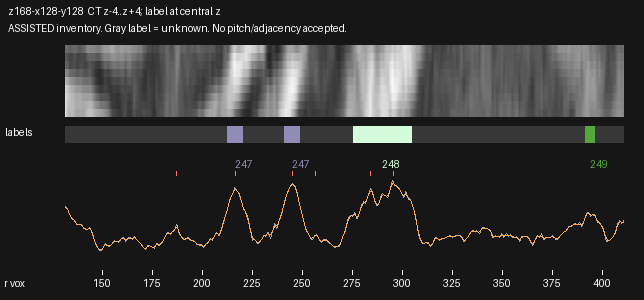

Values plotted in this chart, from the file beside it:
radius_voxels, x_local, y_local, CT_mean3z, CT_central_z, CT_smoothed, label_nearest_central_z
131.5, 2.01, 66.56, 175.3, 179.1, 170.8, 0
132.0, 2.46, 66.78, 172.2, 176.3, 169.3, 0
132.5, 2.909, 67, 168.3, 172.5, 165, 0
133.0, 3.359, 67.22, 159.2, 163.7, 159, 0
133.5, 3.808, 67.44, 150.6, 155.5, 152.4, 0
134.0, 4.258, 67.66, 144.5, 149.2, 146.7, 0
134.5, 4.707, 67.88, 140.5, 144.7, 142.3, 0
135.0, 5.156, 68.1, 138.4, 142, 139.1, 0
135.5, 5.606, 68.32, 137.5, 140.2, 136.3, 0
136.0, 6.055, 68.54, 135.2, 137.3, 133, 0
136.5, 6.505, 68.76, 128.5, 130.3, 129.2, 0
137.0, 6.954, 68.97, 122.6, 124.6, 126, 0
137.5, 7.403, 69.19, 122.5, 124.2, 124, 0
138.0, 7.853, 69.41, 123.2, 124.6, 123.2, 0
138.5, 8.302, 69.63, 122.9, 124.1, 122.8, 0
139.0, 8.752, 69.85, 123.4, 124.5, 122, 0
139.5, 9.201, 70.07, 122.6, 123.4, 120.3, 0
140.0, 9.651, 70.29, 117.9, 117.9, 117.6, 0
140.5, 10.1, 70.51, 113, 112.5, 114.7, 0
141.0, 10.55, 70.73, 111.1, 110.7, 112.3, 0
141.5, 11, 70.95, 110.3, 110, 110.8, 0
142.0, 11.45, 71.17, 109.3, 108.4, 110.1, 0
142.5, 11.9, 71.39, 108.1, 106.4, 110.3, 0
143.0, 12.35, 71.6, 111.3, 109.2, 110.9, 0
143.5, 12.8, 71.82, 114.9, 112.7, 110.5, 0
144.0, 13.25, 72.04, 112, 109.7, 108, 0
144.5, 13.7, 72.26, 104.8, 102.2, 102.8, 0
145.0, 14.14, 72.48, 96.61, 93.64, 95.59, 0
145.5, 14.59, 72.7, 87.58, 84.31, 87.28, 0
146.0, 15.04, 72.92, 78.13, 74.54, 78.74, 0
146.5, 15.49, 73.14, 69.38, 65.22, 70.71, 0
147.0, 15.94, 73.36, 61.32, 56.55, 63.81, 0
147.5, 16.39, 73.58, 57.11, 52.13, 58.35, 0
148.0, 16.84, 73.8, 53.09, 47.97, 54.34, 0
148.5, 17.29, 74.02, 49.69, 44.45, 51.88, 0
149.0, 17.74, 74.23, 48.58, 43.37, 51.23, 0
149.5, 18.19, 74.45, 49.8, 44.45, 52.62, 0
150.0, 18.64, 74.67, 54.62, 48.9, 55.81, 0
150.5, 19.09, 74.89, 60.01, 54.37, 59.91, 0
151.0, 19.54, 75.11, 65.99, 61.01, 63.55, 0
151.5, 19.99, 75.33, 70.54, 65.86, 65.41, 0
152.0, 20.44, 75.55, 66.13, 61.12, 65.16, 0
152.5, 20.89, 75.77, 62.33, 57.1, 63.78, 0
153.0, 21.34, 75.99, 61.09, 56.09, 62.71, 0
153.5, 21.78, 76.21, 60.95, 56.28, 62.89, 0
154.0, 22.23, 76.43, 62.59, 58.31, 64.57, 0
154.5, 22.68, 76.64, 66.73, 63.09, 67.45, 0
155.0, 23.13, 76.86, 71.74, 68.69, 70.74, 0
155.5, 23.58, 77.08, 75.43, 72.5, 73.43, 0
156.0, 24.03, 77.3, 77.35, 74.67, 74.86, 0
156.5, 24.48, 77.52, 75.11, 72.78, 75.08, 0
157.0, 24.93, 77.74, 74.38, 72.28, 74.78, 0
157.5, 25.38, 77.96, 73.91, 71.77, 74.76, 0
158.0, 25.83, 78.18, 73.25, 71.05, 75.7, 0
158.5, 26.28, 78.4, 76.28, 73.87, 77.8, 0
159.0, 26.73, 78.62, 81.51, 78.69, 80.54, 0
159.5, 27.18, 78.84, 84.95, 82, 82.85, 0
160.0, 27.63, 79.06, 86.23, 83.95, 83.69, 0
160.5, 28.08, 79.27, 85.98, 84.16, 82.72, 0
161.0, 28.53, 79.49, 79.58, 76.77, 80.81, 0
... 499 more rows
